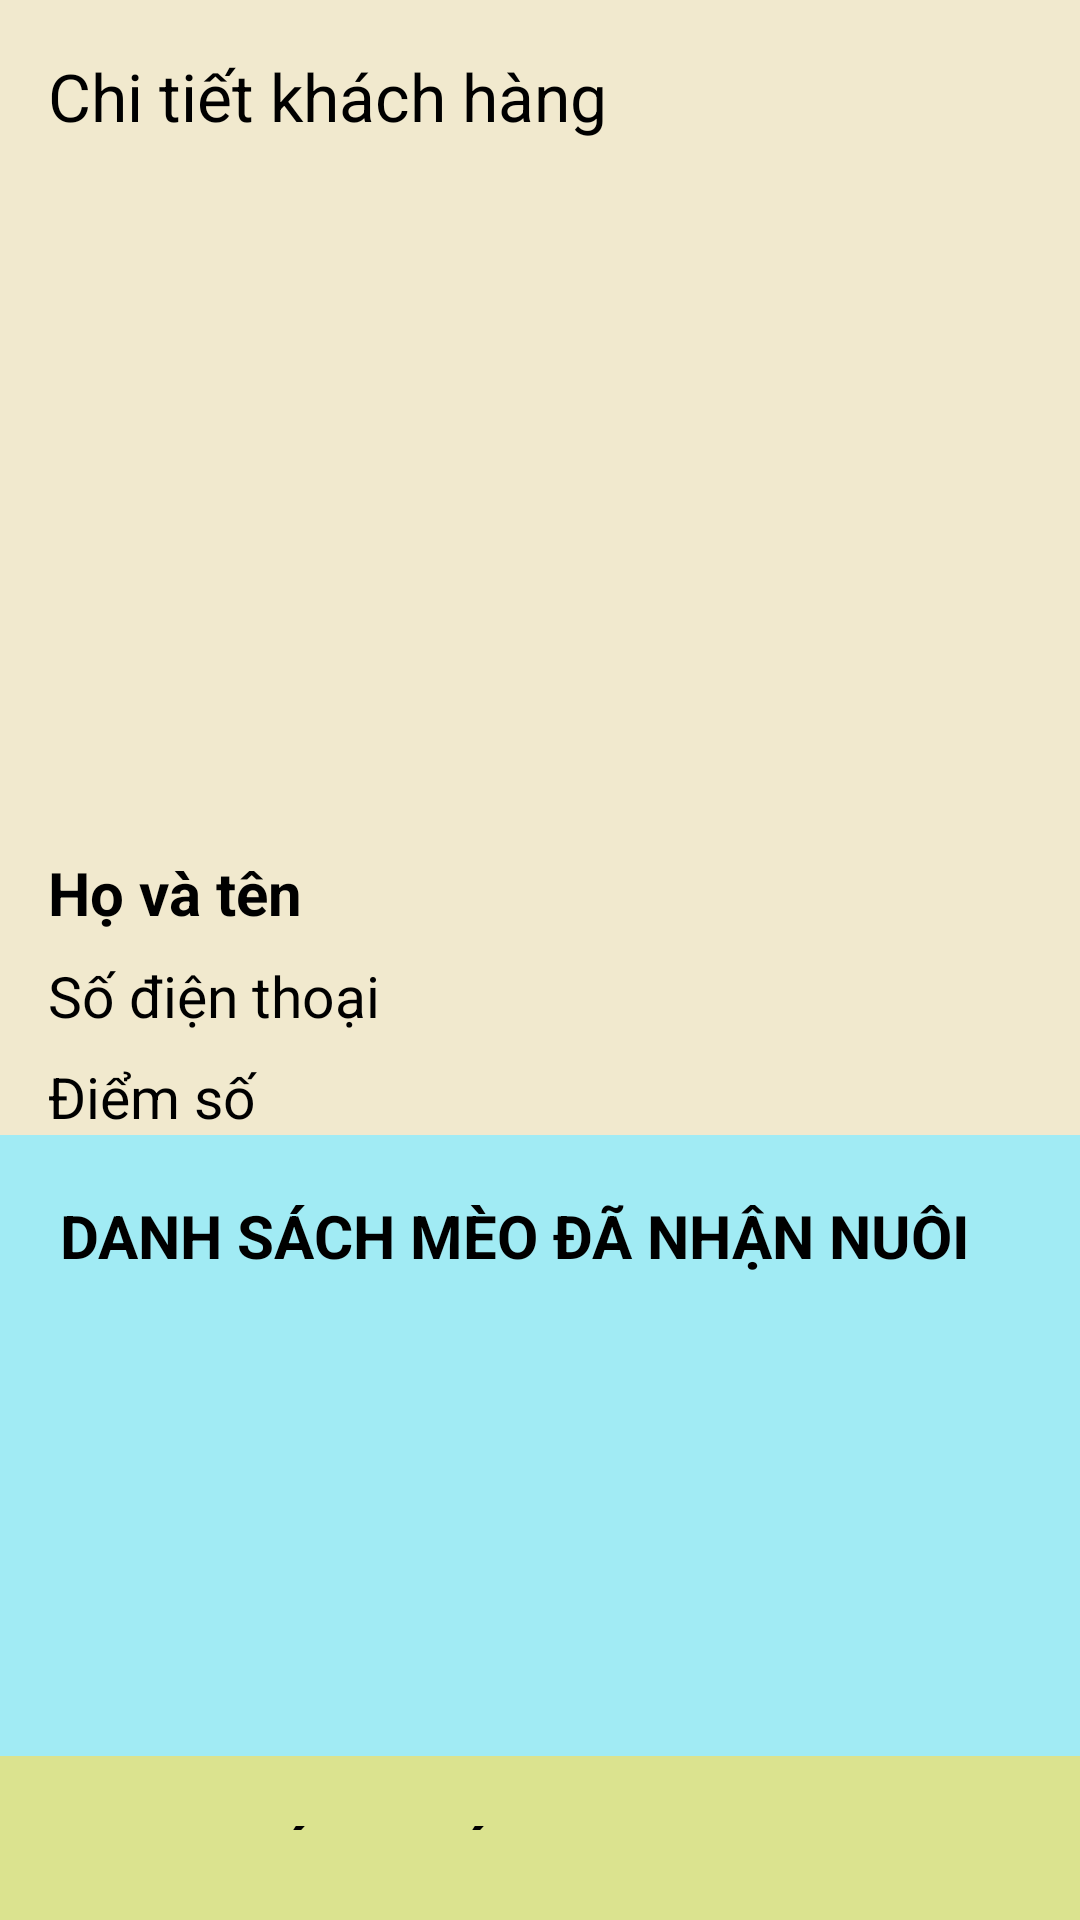

Here is an Android app screen rendered from its layout file. Give the layout XML and the strings, colors and styles it references.
<!-- AndroidManifest.xml: application theme Theme.NekochanCoffee -->
<!-- res/layout/activity_customer_detail.xml -->
<?xml version="1.0" encoding="utf-8"?>
<LinearLayout xmlns:android="http://schemas.android.com/apk/res/android"
    xmlns:app="http://schemas.android.com/apk/res-auto"
    xmlns:tools="http://schemas.android.com/tools"
    android:layout_width="match_parent"
    android:layout_height="match_parent"
    android:background="@color/cream"
    android:orientation="vertical"
    tools:context=".Activities.CustomerDetail">
    <androidx.appcompat.widget.Toolbar
        android:id="@+id/toolbar_customer_detail"
        android:layout_width="match_parent"
        android:layout_height="wrap_content"
        android:background="@color/cream"
        app:title="Chi tiết khách hàng"
        app:titleTextColor="@color/black"
        app:navigationIcon="@drawable/ic_back"
        tools:ignore="MissingConstraints"
        />


    <ImageView
        android:id="@+id/imgCustomer"
        android:layout_width="200dp"
        android:layout_height="200dp"
        android:layout_gravity="center"
        android:scaleType="centerCrop"
        tools:srcCompat="@drawable/t" />


    <TextView
        android:id="@+id/txName"
        android:layout_width="match_parent"
        android:layout_height="wrap_content"
        android:textSize="20sp"
        android:textStyle="bold"
        android:text="Họ và tên"
        android:textColor="@color/black"
        android:paddingLeft="16dp"
        android:paddingTop="20dp"
         />

    <TextView
        android:id="@+id/txtPhone"
        android:layout_width="match_parent"
        android:layout_height="wrap_content"
        android:textSize="19sp"
        android:textColor="@color/black"
        android:layout_marginTop="8dp"
        android:paddingLeft="16dp"
        android:text="Số điện thoại"
     />


    <TextView
        android:id="@+id/txtPoint"
        android:layout_width="match_parent"
        android:layout_height="wrap_content"
        android:textSize="19sp"
        android:textColor="@color/black"
        android:layout_marginTop="8dp"
        android:paddingLeft="16dp"
        android:text="Điểm số" />

    <LinearLayout
        android:layout_width="match_parent"
        android:layout_height="wrap_content"
        android:orientation="vertical"
        android:background="#A1EBF4"
        android:padding="20dp"
        >
        <RelativeLayout
            android:layout_width="match_parent"
            android:layout_height="wrap_content"
            android:layout_marginBottom="10dp"
            >

            <TextView
                android:layout_width="wrap_content"
                android:layout_height="wrap_content"
                android:text="Danh sách mèo đã nhận nuôi"
                android:textStyle="bold"
                android:textSize="20sp"
                android:textColor="@color/black"
                android:textAllCaps="true"
                android:layout_centerVertical="true"
                />


        </RelativeLayout>

        <androidx.recyclerview.widget.RecyclerView
            android:id="@+id/recyclerViewAdopt"
            android:layout_width="match_parent"
            android:layout_height="130dp"
            android:clipToPadding="false"
            android:scrollbars="horizontal"
            />
    </LinearLayout>
    <LinearLayout
        android:layout_width="match_parent"
        android:layout_height="wrap_content"
        android:orientation="vertical"
        android:background="#DBE38F"
        android:padding="20dp"
        >
        <RelativeLayout
            android:layout_width="match_parent"
            android:layout_height="wrap_content"
            android:layout_marginBottom="10dp"
            >

            <TextView
                android:layout_width="wrap_content"
                android:layout_height="wrap_content"
                android:text="Danh sách hóa đơn"
                android:textStyle="bold"
                android:textSize="20sp"
                android:textColor="@color/black"
                android:textAllCaps="true"
                android:layout_centerVertical="true"
                />
        </RelativeLayout>

        <androidx.recyclerview.widget.RecyclerView
            android:id="@+id/recyclerViewOrder"
            android:layout_width="match_parent"
            android:layout_height="match_parent"
            android:clipToPadding="false"

            />
    </LinearLayout>


</LinearLayout>
<!-- resources referenced by this layout -->
<resources>
  <color name="black">#FF000000</color>
  <color name="cream">#f1e9ce</color>
  <!-- drawable t: jpg bitmap (drawable, 971322 bytes) -->
  <style name="Theme.NekochanCoffee" parent="Base.Theme.NekochanCoffee" />
  <style name="Base.Theme.NekochanCoffee" parent="Theme.Material3.DayNight.NoActionBar">
          
          
      </style>
</resources>
